Dataset: Classification (GitHub, vysakhpr/Matlab-Deep-Learning-For-Computer-Vision). Classes: bolt5 16inx1 1 4in, bolt5 16inx1in, bolt5 16inx3 4in, finish nail1 1 4in, finish nail 2 in, hex nut1 4in, hex nut1 4in thin, hex nut5 16in, lock split washer1 4in, lock split washer3 8in, roofing nail1 1 4in, screw#10x3 4in pan, screw#6x1in flat, screw#8x1 1 2in flat, screw#8x1 2 pan, screw#8x3 4in flat, screw#8x3 4in pan, washer3 4inx1 8in, washer7 8in5 32in.

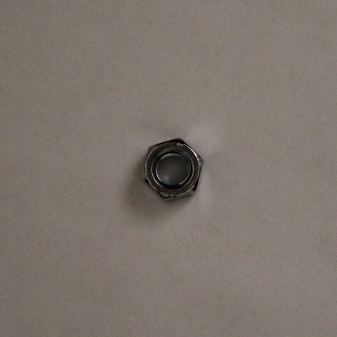
Label: hex nut5 16in

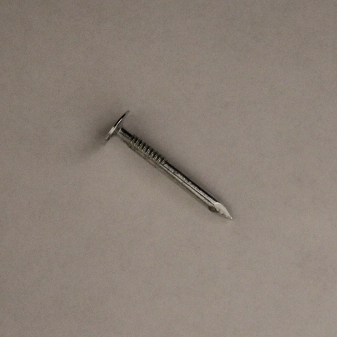
Label: roofing nail1 1 4in

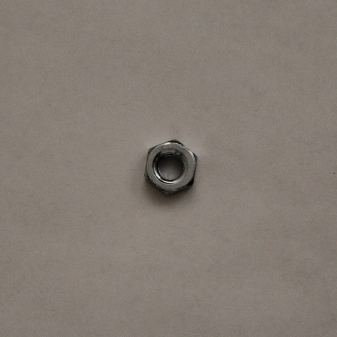
Label: hex nut1 4in thin

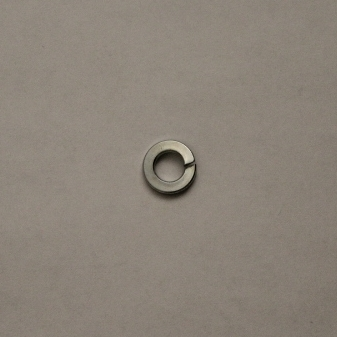
Label: lock split washer1 4in

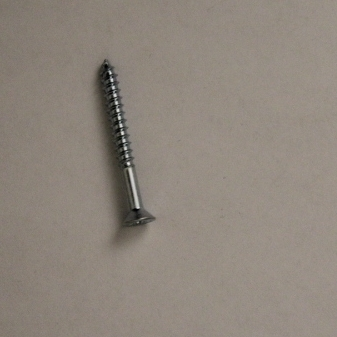
Label: screw#8x1 1 2in flat

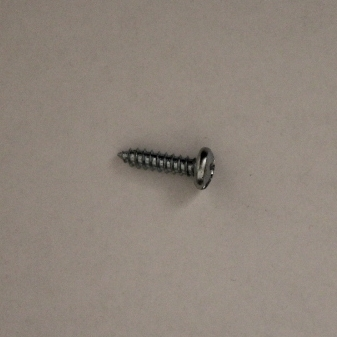
Label: screw#10x3 4in pan
